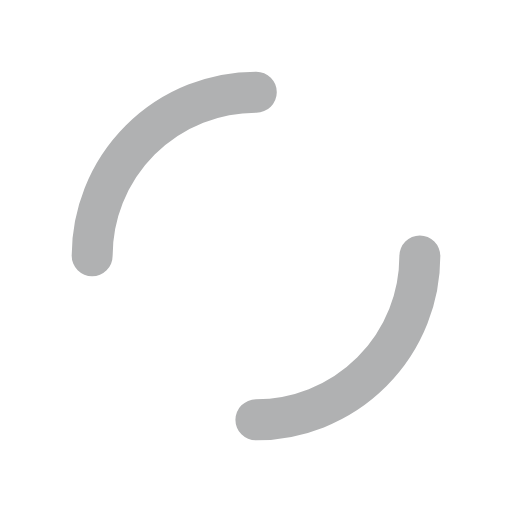
t = 0.00 s
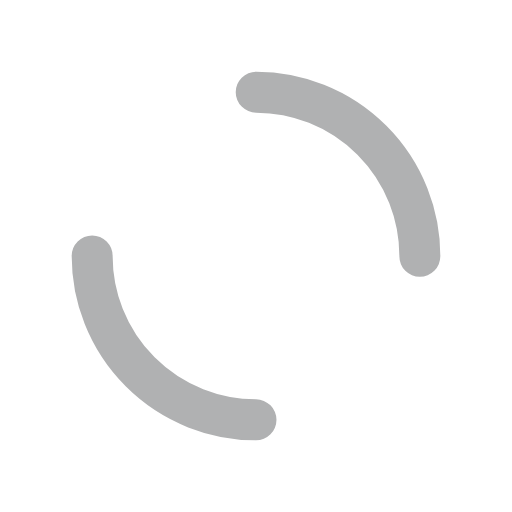
t = 0.25 s
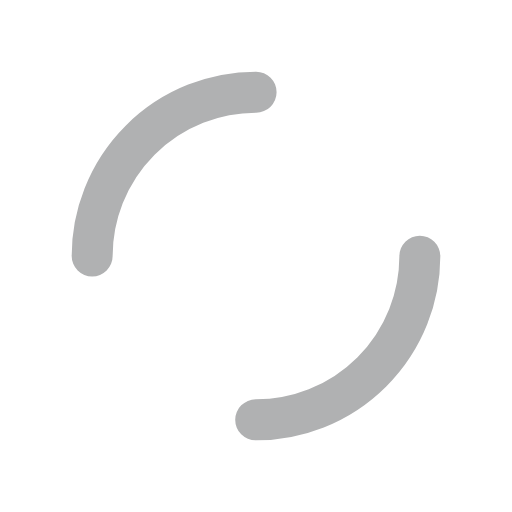
t = 0.50 s
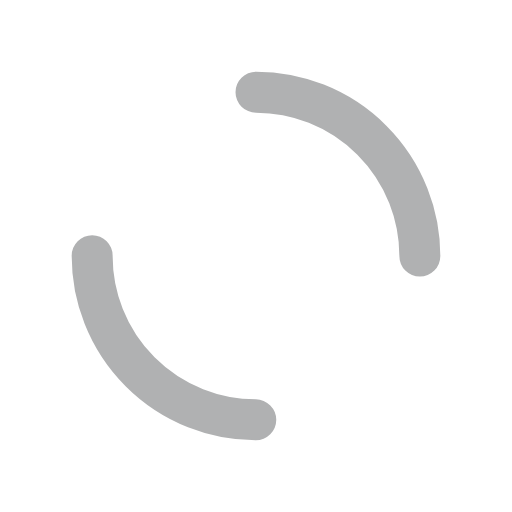
t = 0.75 s

The animated SVG that drew these frames (rendered in a browser with its animation timeline set to each time). Animation: 1 SMIL element (animateTransform=1); one cycle of 1.00 s, repeats indefinitely.

<?xml version="1.0" encoding="utf-8"?>
<svg id="Layer_1" xmlns="http://www.w3.org/2000/svg" xmlns:xlink="http://www.w3.org/1999/xlink" style="margin: auto; background: rgba(255, 255, 255, 0); display: block; shape-rendering: auto;" width="60" height="60" viewBox="0 0 100 100" preserveAspectRatio="xMidYMid">
<circle cx="50" cy="50" r="32" stroke-width="8" stroke="#b0b1b2" stroke-dasharray="50.26548245743669 50.26548245743669" fill="none" stroke-linecap="round">
  <animateTransform attributeName="transform" type="rotate" repeatCount="indefinite" dur="1s" keyTimes="0;1" values="0 50 50;360 50 50"></animateTransform>
</circle>
<!-- [ldio] generated by https://loading.io/ --></svg>
